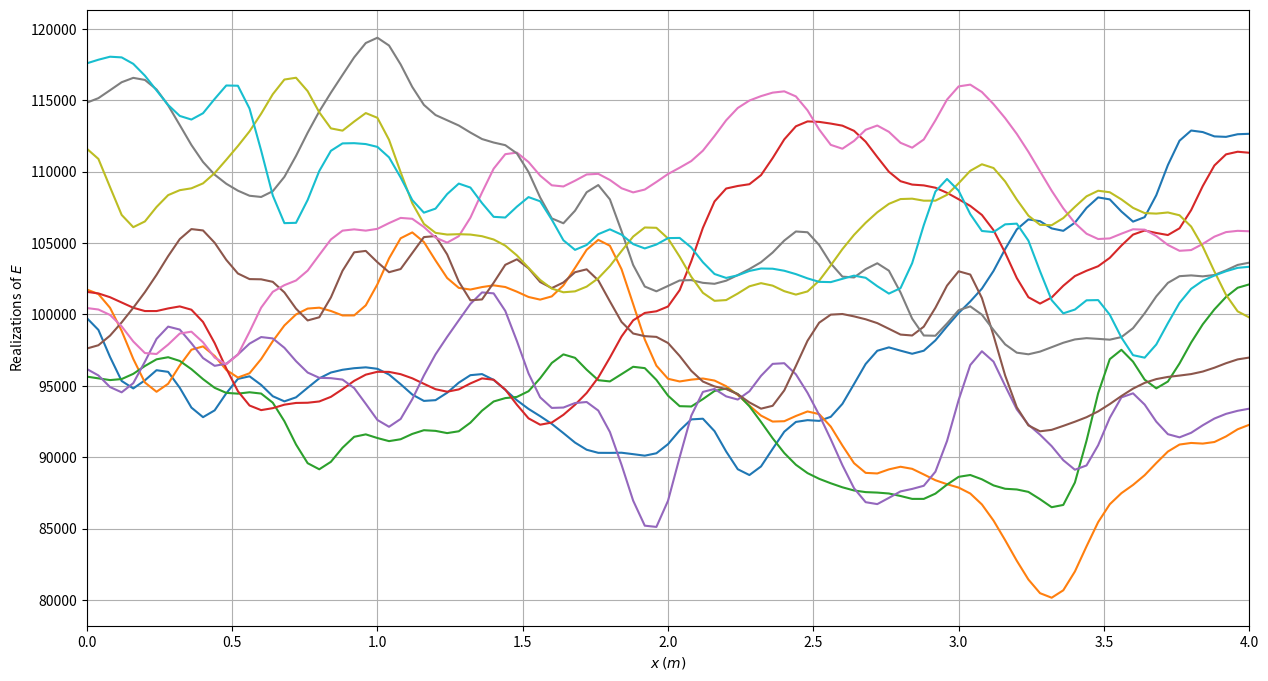
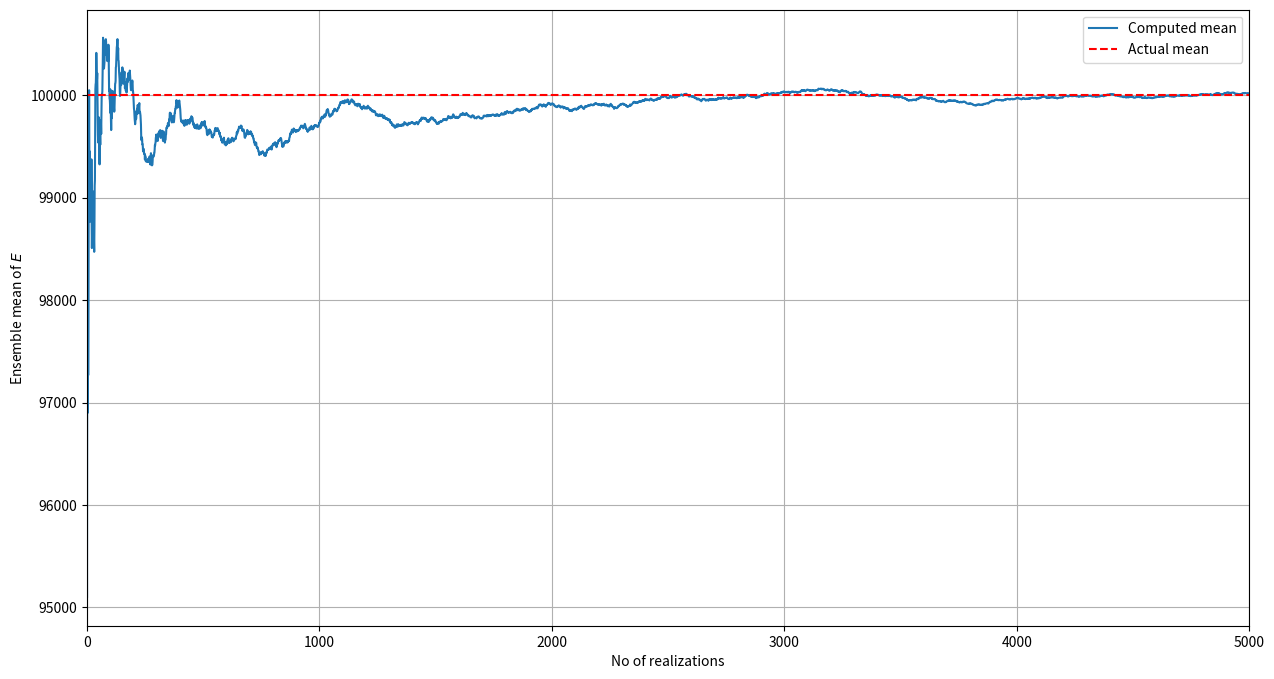
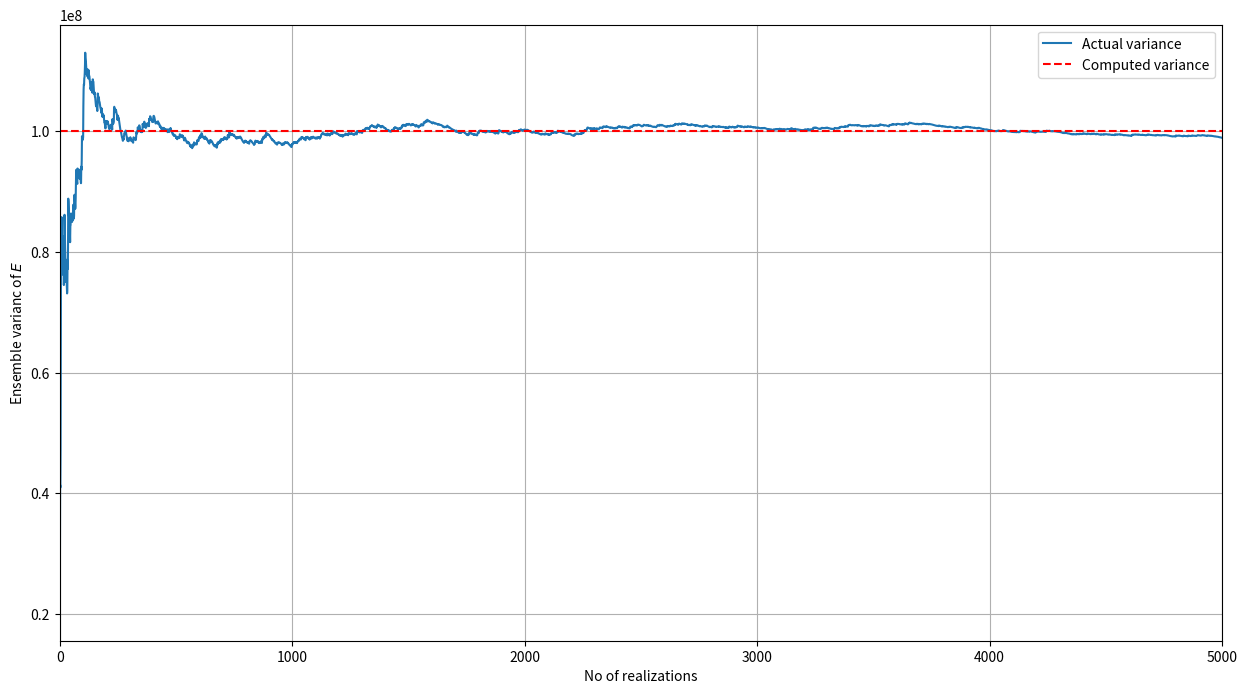

Recreate these plots in Python, in order.
import math
import random
import numpy as np
from typing import Tuple, Callable


def find_solution(
    func: Callable[[float], float],
    derivative_func: Callable[[float], float],
    acceptable_solution_error: float,
    solution_range: Tuple[float, float],
) -> float:
    """Find the solution of g(x) = 0 within solution range where g(x) is non-linear.

    Parameters
    ----------
    func : Callable[float, float]
        The function definition
    derivative_func : Callable[float, float]
        The derivative of the above function
    acceptable_solution_error : float
        Error at which the solution is acceptable
    solution_range : Tuple[float, float]
        The range within which the solution will be searched

    Returns
    -------
    float
        Solution to g(x) = 0
    """

    current_guess = random.uniform(*solution_range)
    iteration_counter = 1

    while True:
        if iteration_counter > 100:
            iteration_counter = 1
            current_guess = random.uniform(*solution_range)
            continue

        updated_guess = current_guess - func(current_guess) / derivative_func(current_guess)
        error = abs(updated_guess - current_guess)

        if error < acceptable_solution_error and not (
            solution_range[0] < updated_guess < solution_range[1]
        ):
            current_guess = random.uniform(*solution_range)
            continue
        elif error < acceptable_solution_error and (
            solution_range[0] < updated_guess < solution_range[1]
        ):
            return updated_guess

        current_guess = updated_guess
        iteration_counter += 1


def evaluate_KL_cosine_terms(
    domain: Tuple[float, float], correl_length_param: float, min_eigen_value: float
) -> Tuple[np.ndarray, np.ndarray, np.ndarray]:
    """Build array of eigenvalues and constants of the cosine terms in the KL expansion of a gaussian stochastic process.

    Parameters
    ----------
    domain : Tuple[float, float]
        Domain over which the KL representation of the stochastic process should be found
    correl_length_param : float
        Correlation length parameter of the autocorrelation function of the process
    min_eigen_value : float
        Minimum eigenvalue to achieve require accuracy

    Returns
    -------
    Tuple[np.ndarray, np.ndarray, np.ndarray]
        Arrays of frequencies, eigenvalues, and constants of retained cosine terms (P in total) in the KL expansion
    """

    A = (domain[1] - domain[0]) / 2  # Symmetric domain parameter -> [-A, A]

    frequency_array = []
    cosine_eigen_values_array = []
    cosine_constants_array = []

    # Define the functions related to the sine terms
    def func(w_n):
        return 1 / correl_length_param - w_n * math.tan(w_n * A)

    def deriv_func(w_n):
        return -w_n * A / math.cos(w_n * correl_length_param) ** 2 - math.tan(w_n * A)

    def eigen_value(w_n):
        return (2 * correl_length_param) / (1 + (correl_length_param * w_n) ** 2)

    def cosine_constant(w_n):
        return 1 / (A + (math.sin(2 * w_n * A) / (2 * w_n))) ** 0.5

    # Build the array of eigenvalues and constant terms for the accuracy required
    for n in range(1, 100):
        # start solving here
        acceptable_solution_error = 1e-10
        solution_range = [(n - 1) * math.pi / A, (n - 0.5) * math.pi / A]
        solution = find_solution(func, deriv_func, acceptable_solution_error, solution_range)

        frequency_array.append(solution)
        cosine_eigen_values_array.append(eigen_value(solution))
        cosine_constants_array.append(cosine_constant(solution))
        if eigen_value(solution) < min_eigen_value:
            break

    return (
        np.array(frequency_array),
        np.array(cosine_eigen_values_array),
        np.array(cosine_constants_array),
    )


def evaluate_KL_sine_terms(
    domain: Tuple[float, float], correl_length_param: float, min_eigen_value: float
) -> Tuple[np.ndarray, np.ndarray, np.ndarray]:
    """Build array of eigenvalues and constants of the sine terms in the KL expansion of a gaussian stochastic process.

    Parameters
    ----------
    domain : Tuple[float, float]
        Domain over which the KL representation of the stochastic process should be found
    correl_length_param : float
        Correlation length parameter of the autocorrelation function of the process
    min_eigen_value : float
        Minimum eigenvalue to achieve require accuracy

    Returns
    -------
    Tuple[np.ndarray, np.ndarray, np.ndarray]
        Arrays of frequencies, eigenvalues, and constants of retained sine terms (Q in total) in the KL expansion
    """

    A = (domain[1] - domain[0]) / 2  # Symmetric domain parameter -> [-A, A]

    frequency_array = []
    sine_eigen_values_array = []
    sine_constants_array = []

    # Define functions related to the sine terms
    def func(w_n):
        return (1 / correl_length_param) * math.tan(w_n * A) + w_n

    def deriv_func(w_n):
        return A / (correl_length_param * math.cos(w_n * A) ** 2) + 1

    def eigen_value(w_n):
        return (2 * correl_length_param) / (1 + (correl_length_param * w_n) ** 2)

    def sine_constant(w_n):
        return 1 / (A - (math.sin(2 * w_n * A) / (2 * w_n))) ** 0.5

    # Build the array of eigenvalues and constant terms for the accuracy required
    for n in range(1, 100):
        # start solving here
        acceptable_solution_error = 1e-10
        solution_range = [(n - 0.5) * math.pi / A, n * math.pi / A]
        solution = find_solution(func, deriv_func, acceptable_solution_error, solution_range)

        frequency_array.append(solution)
        sine_eigen_values_array.append(eigen_value(solution))
        sine_constants_array.append(sine_constant(solution))
        if eigen_value(solution) < min_eigen_value:
            break

    return (
        np.array(frequency_array),
        np.array(sine_eigen_values_array),
        np.array(sine_constants_array),
    )


def stochastic_field_realization(
    cosine_frequency_array: np.ndarray,
    cosine_eigen_values: np.ndarray,
    cosine_constants: np.ndarray,
    cosine_random_variables_set: np.ndarray,
    sine_frequency_array: np.ndarray,
    sine_eigen_values: np.ndarray,
    sine_constants: np.ndarray,
    sine_random_variables_set: np.ndarray,
    domain: Tuple[float, float],
    evaluation_point: float,
) -> float:
    """The realization of the gaussian field f(x)

    Parameters
    ----------
    cosine_frequency_array : np.ndarray
        Array of length P, containining frequencies associated with retained cosine terms
    cosine_eigen_values : np.ndarray
        Array of length P, containing eigenvalues associated with retained cosine terms
    cosine_constants : np.ndarray
        Array of length P, containing constants associated with retained cosine terms
    cosine_random_variables_set : np.ndarray
        Array of length P, containing random variable drawn from N(0,1) for the cosine terms
    sine_frequency_array : np.ndarray
        Array of length Q, containining frequencies associated with retained sine terms
    sine_eigen_values : np.ndarray
        Array of length Q, containing eigenvalues associated with retained sine terms
    sine_constants : np.ndarray
        Array of length Q, containing constants associated with retained sine terms
    sine_random_variables_set : np.ndarray
        Array of length P, containing random variable drawn from N(0,1) for the sine terms
    domain : Tuple[float, float]
        Domain over which the KL representation of the stochastic process should be found
    evaluation_point : float
        Point within the domain at which the value of a realization is required

    Returns
    -------
    float
        The value of the realization at a given point within the domain
    """
    # Shift parameter -> Because we had solved for terms in a symmetric domain [-A, A]
    T = (domain[0] + domain[1]) / 2

    # Making use of array operation provided by the numpy package is much simpler for expressing the stochastic process
    cosine_function_terms = (
        np.sqrt(cosine_eigen_values)
        * cosine_constants
        * np.cos((evaluation_point - T) * cosine_frequency_array)
        * cosine_random_variables_set
    )

    sine_function_terms = (
        np.sqrt(sine_eigen_values)
        * sine_constants
        * np.sin((evaluation_point - T) * sine_frequency_array)
        * sine_random_variables_set
    )

    return np.sum(cosine_function_terms) + np.sum(sine_function_terms)


def young_modulus_realization(
    cosine_frequency_list,
    cosine_eigen_values,
    cosine_constants,
    cosine_random_variables_set,
    sine_frequency_list,
    sine_eigen_values,
    sine_constants,
    sine_random_variables_set,
    domain,
    evaluation_point,
):
    return 1e5 * (
        1
        + 0.1
        * stochastic_field_realization(
            cosine_frequency_list,
            cosine_eigen_values,
            cosine_constants,
            cosine_random_variables_set,
            sine_frequency_list,
            sine_eigen_values,
            sine_constants,
            sine_random_variables_set,
            domain,
            evaluation_point,
        )
    )


# Generation of K-L expansion parameters
import matplotlib.pyplot as plt

domain = (0, 4)
correl_length_param = 3
min_eigen_value = 0.001

cosine_frequency_array, cosine_eigen_values, cosine_constants = evaluate_KL_cosine_terms(
    domain, correl_length_param, min_eigen_value
)
sine_frequency_array, sine_eigen_values, sine_constants = evaluate_KL_sine_terms(
    domain, correl_length_param, min_eigen_value
)

# Now let's see how some realizations looks like
no_of_realizations = 10
x = np.linspace(domain[0], domain[1], 101)

fig, ax = plt.subplots()
ax.set_xlabel(r"$x \: (m)$")
ax.set_ylabel(r"Realizations of $E$")
ax.grid(True)
fig.set_size_inches(15, 8)
ax.set_xlim(domain[0], domain[1])

for i in range(no_of_realizations):
    cosine_random_variables_set = np.random.normal(0, 1, size=len(cosine_frequency_array))
    sine_random_variables_set = np.random.normal(0, 1, size=len(sine_frequency_array))
    
    realization = np.array(
        [
            young_modulus_realization(
                cosine_frequency_array,
                cosine_eigen_values,
                cosine_constants,
                cosine_random_variables_set,
                sine_frequency_array,
                sine_eigen_values,
                sine_constants,
                sine_random_variables_set,
                domain,
                evaluation_point,
            )
            for evaluation_point in x
        ]
    )
    ax.plot(x, realization)
    
plt.show()

# Verification that the above implementation indeed represents the young's modulus
no_of_realizations = 5000
x = np.linspace(domain[0], domain[1], 101)
realization_collection = np.zeros((no_of_realizations, len(x)))

for i in range(no_of_realizations):
    cosine_random_variables_set = np.random.normal(0, 1, size=len(cosine_frequency_array))
    sine_random_variables_set = np.random.normal(0, 1, size=len(sine_frequency_array))

    realization = np.array(
        [
            young_modulus_realization(
                cosine_frequency_array,
                cosine_eigen_values,
                cosine_constants,
                cosine_random_variables_set,
                sine_frequency_array,
                sine_eigen_values,
                sine_constants,
                sine_random_variables_set,
                domain,
                evaluation_point,
            )
            for evaluation_point in x
        ]
    )

    realization_collection[i:] = realization

ensemble_mean_with_realization = np.zeros(realization_collection.shape[0])
ensemble_var_with_realization = np.zeros(realization_collection.shape[0])
for i in range(realization_collection.shape[0]):
    ensemble_mean_with_realization[i] = np.mean(realization_collection[:i+1, :])
    ensemble_var_with_realization[i] = np.var(realization_collection[:i+1, :])

# Plot of ensemble mean
fig, ax = plt.subplots()
fig.set_size_inches(15, 8)
ax.plot(ensemble_mean_with_realization, label='Computed mean')
ax.axhline(y=1e5, color='r', linestyle='dashed', label='Actual mean')
plt.xlabel("No of realizations")
plt.ylabel(r"Ensemble mean of $E$")
ax.grid(True)
ax.set_xlim(0, no_of_realizations)
ax.legend()
plt.show()

# Plot of ensemble variance
fig, ax = plt.subplots()
fig.set_size_inches(15, 8)
ax.plot(ensemble_var_with_realization, label='Actual variance')
ax.axhline(y=1e8, color='r', linestyle='dashed', label='Computed variance')
plt.xlabel("No of realizations")
plt.ylabel(r"Ensemble varianc of $E$")
ax.grid(True)
ax.set_xlim(0, no_of_realizations)
ax.legend()
plt.show()